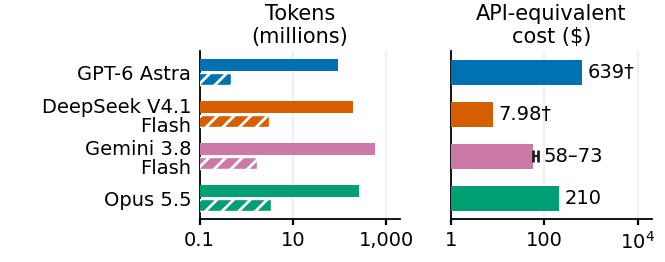

Values plotted in this chart, from the file beside it:
cache_write_1h_tokens, cache_write_1h_tokens_unknown_records, cache_write_5m_tokens, cache_write_5m_tokens_unknown_records, cache_write_input_tokens, cache_write_input_tokens_unknown_records, cached_input_tokens, cached_input_tokens_unknown_records, campaign, campaign_cost_upper_usd, cli_invocations, cost_scope, failed_attempt_records, input_partition_unknown_records, input_tokens, input_tokens_unknown_records, non_reasoning_output_tokens, non_reasoning_output_tokens_unknown_reco…, observed_cost_lower_usd, observed_cost_upper_usd, output_tokens, output_tokens_unknown_records, provider_requests, provider_requests_with_usage
, 827, , 827, 0, 2, 34734592, 2, astra, , 0, observed subtotal; additional usage unkn…, 51, 0, 92843921, 2, 299238, 2, 639, 639, 464015, 2, 825, 825
, 1248, , 1248, 0, 3, 184933248, 3, deepseek, , 0, observed subtotal; additional usage unkn…, 141, 0, 195628966, 3, 461156, 3, 7.976, 7.977, 3048189, 3, 1248, 1245
, 2017, , 2017, 0, 0, 548789889, 81, gemini, 73.34, 0, recorded invocation coverage, 1, 81, 583211000, 0, 585330, 0, 57.85, 73.34, 1696409, 0, 2017, 2017
11841397, 0, 0, 0, 11841397, 0, 240972913, 0, opus, 209.9, 30, recorded invocation coverage, 0, 0, 252819200, 0, 1233419, 0, 209.9, 209.9, 3346076, 0, 0, 0
